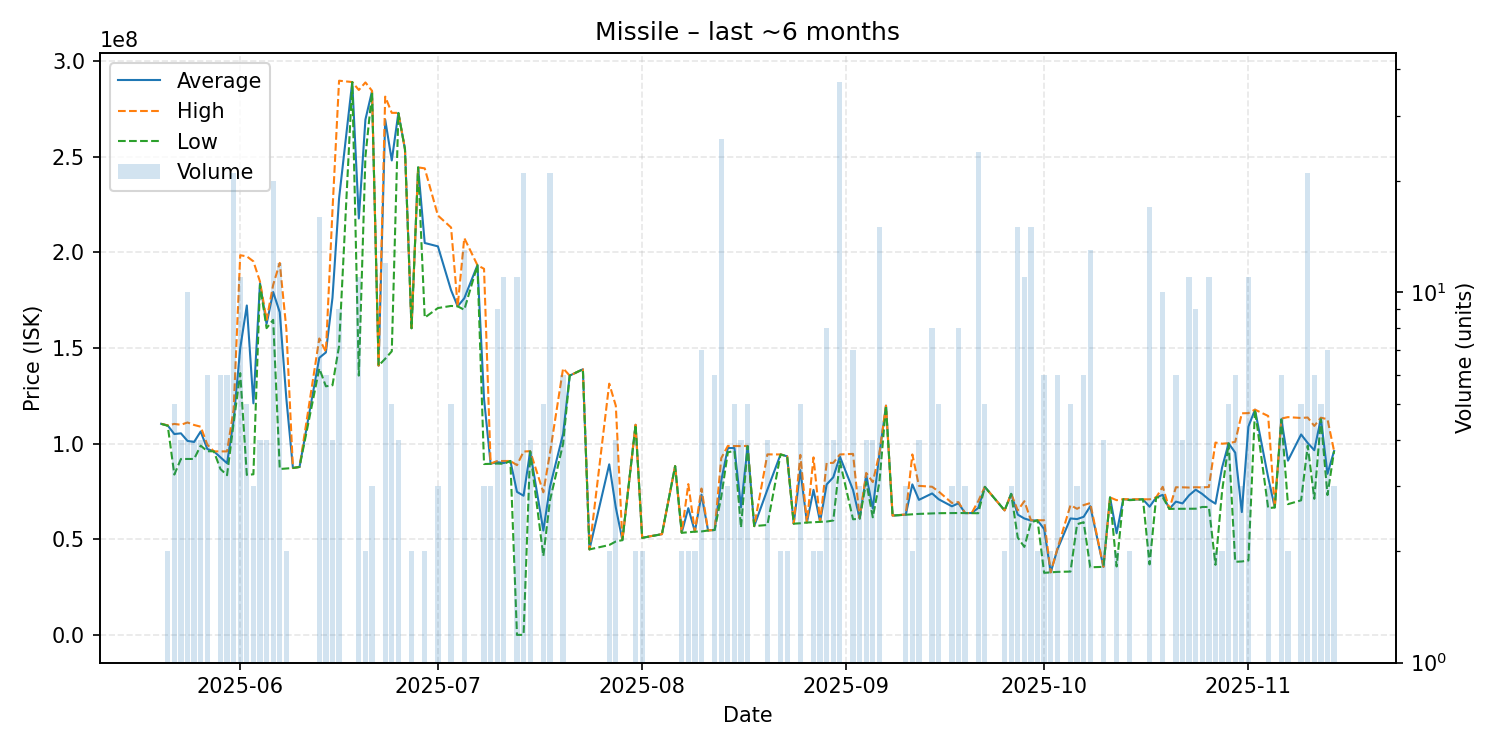

The table this chart was drawn from, first rows:
date, average, highest, lowest, order_count, volume
2025-05-20, 110400000, 110400000, 110400000, 1, 1
2025-05-21, 109500000, 109600000, 109400000, 2, 2
2025-05-22, 105056000, 110350000, 83880000, 5, 5
2025-05-23, 105432500, 109900000, 92030000, 4, 4
2025-05-24, 101470000, 111100000, 92040000, 9, 10
2025-05-25, 100922500, 109800000, 92045000, 4, 4
2025-05-26, 106400000, 108900000, 99000000, 3, 4
2025-05-27, 97243333, 99545000, 96090000, 6, 6
2025-05-28, 96020000, 96020000, 96020000, 1, 1
2025-05-29, 92911667, 95980000, 86770000, 5, 6
2025-05-30, 89813333, 96000000, 83550000, 6, 6
2025-05-31, 112323333, 118000000, 110800000, 19, 21
2025-06-01, 149948182, 198500000, 136900000, 10, 11
2025-06-02, 172238000, 197900000, 83690000, 4, 5
2025-06-03, 121116667, 195300000, 84025000, 3, 3
2025-06-04, 183850000, 184700000, 183000000, 2, 4
2025-06-05, 162550000, 164700000, 160400000, 3, 4
2025-06-06, 179265000, 183000000, 164750000, 8, 20
2025-06-07, 168680833, 194500000, 86780000, 10, 12
2025-06-08, 123530000, 160000000, 87060000, 2, 2
2025-06-09, 87310000, 87310000, 87310000, 1, 1
2025-06-10, 87880000, 87880000, 87880000, 1, 1
2025-06-13, 144898750, 155000000, 139350000, 13, 16
2025-06-14, 147700000, 148000000, 130000000, 5, 6
2025-06-15, 176250000, 221950000, 130550000, 4, 4
2025-06-16, 228211111, 289700000, 151050000, 9, 9
2025-06-18, 289000000, 289000000, 289000000, 1, 1
2025-06-19, 217709091, 284850000, 135600000, 10, 11
2025-06-20, 269400000, 288800000, 250000000, 2, 2
2025-06-21, 284233333, 284450000, 283800000, 3, 3
2025-06-22, 140800000, 140800000, 140800000, 1, 1
2025-06-23, 269358333, 281400000, 144400000, 11, 12
2025-06-24, 248040000, 272900000, 148300000, 5, 5
2025-06-25, 272875000, 272900000, 272800000, 3, 4
2025-06-26, 254000000, 254000000, 254000000, 1, 1
2025-06-27, 160400000, 160500000, 160300000, 2, 2
2025-06-28, 244400000, 244400000, 244400000, 1, 1
2025-06-29, 204900000, 243900000, 165900000, 2, 2
2025-07-01, 203133333, 219250000, 170900000, 3, 3
2025-07-03, 180200000, 213000000, 172000000, 4, 5
2025-07-04, 171800000, 171800000, 171800000, 1, 1
2025-07-05, 175984615, 207500000, 170000000, 11, 13
2025-07-07, 193300000, 193300000, 193300000, 1, 1
2025-07-08, 123393333, 191400000, 89390000, 3, 3
2025-07-09, 89536667, 89640000, 89485000, 3, 3
2025-07-10, 90368889, 90960000, 89645000, 9, 9
2025-07-11, 89920000, 90950000, 89500000, 10, 11
2025-07-12, 90990000, 90990000, 90990000, 1, 1
2025-07-13, 74830527, 88800000, 112900, 9, 11
2025-07-14, 72834500, 95900000, 112900, 12, 21
2025-07-15, 95990000, 96130000, 95950000, 4, 4
2025-07-17, 54638000, 74610000, 41330000, 4, 5
2025-07-18, 77375238, 94970000, 70300000, 19, 21
2025-07-20, 105216667, 139400000, 99980000, 6, 6
2025-07-21, 135600000, 135600000, 135600000, 1, 1
2025-07-23, 138900000, 138900000, 138900000, 1, 1
2025-07-24, 44770000, 44770000, 44770000, 1, 1
2025-07-27, 89235000, 131400000, 47070000, 2, 2
2025-07-28, 66635000, 119800000, 48920000, 4, 4
2025-07-29, 49620000, 49620000, 49620000, 1, 1
... 91 more rows
